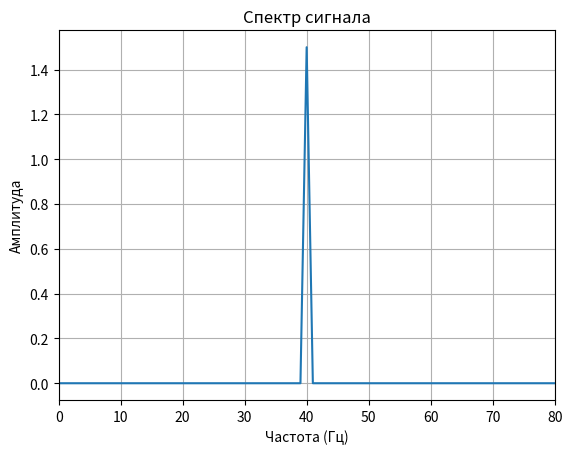

Recreate this plot in Python.
import numpy as np
import matplotlib.pyplot as plt

# Параметры сигнала
f = 40           # Частота в Гц
A = 3          # Амплитуда
phi = np.pi / 7 # Фаза

# Временные параметры
t = np.arange(0, 1, 0.001)

# Генерация сигнала
y = A * np.sin(2 * np.pi * f * t + phi)


# Преобразование Фурье
Y = np.fft.fft(y)
N = len(Y) # Количество точек
Y_magnitude = np.abs(Y) / N
frequencies = np.fft.fftfreq(N, d=0.001) 
# Визуализация спектра
plt.figure()
plt.plot(frequencies[:N // 2], Y_magnitude[:N // 2]) 
plt.title('Спектр сигнала')
plt.xlabel('Частота (Гц)')
plt.ylabel('Амплитуда')
plt.grid()
plt.xlim(0, 80)
plt.show()
